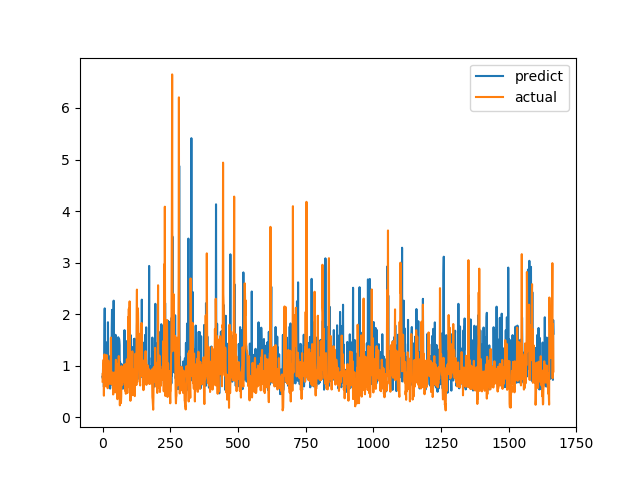

The file beside this chart, header and first rows:
predict, actual
0.7863, 0.6915
0.7549, 0.8558
0.9935, 0.7094
0.8125, 1.015
0.7982, 1.116
0.5883, 0.4183
0.922, 1.002
1.648, 1.219
2.112, 1.143
0.6505, 0.6528
0.7652, 0.6747
1.464, 0.601
0.6988, 0.6695
0.6509, 0.6538
0.6855, 0.7814
0.634, 1.206
1.436, 0.8469
0.649, 0.8286
0.9428, 0.6482
0.677, 0.5624
1.843, 0.7183
0.6666, 1.1
1.193, 0.9542
0.7317, 0.729
0.7571, 0.6694
0.8768, 0.8631
0.7329, 0.6465
0.8816, 0.8223
0.5566, 0.9236
0.7527, 0.8301
1.078, 1.067
0.7393, 1.546
0.7421, 0.6827
0.9448, 0.6386
1.738, 0.6464
2.083, 0.6881
0.6285, 0.7274
0.7944, 0.65
1.505, 0.8694
1.47, 0.4409
0.7399, 0.4519
2.262, 0.7575
0.7698, 0.4952
0.6727, 0.6851
1.467, 0.7244
0.9717, 0.8654
0.6871, 0.74
1.115, 0.8071
1.599, 0.8204
1.32, 1.114
0.9411, 1.109
0.7035, 0.4751
1.188, 1.039
1.111, 0.9458
0.7195, 0.7878
0.8536, 0.3505
0.7651, 0.9368
0.8326, 0.9868
1.552, 0.647
0.6894, 1.03
... 1,606 more rows
